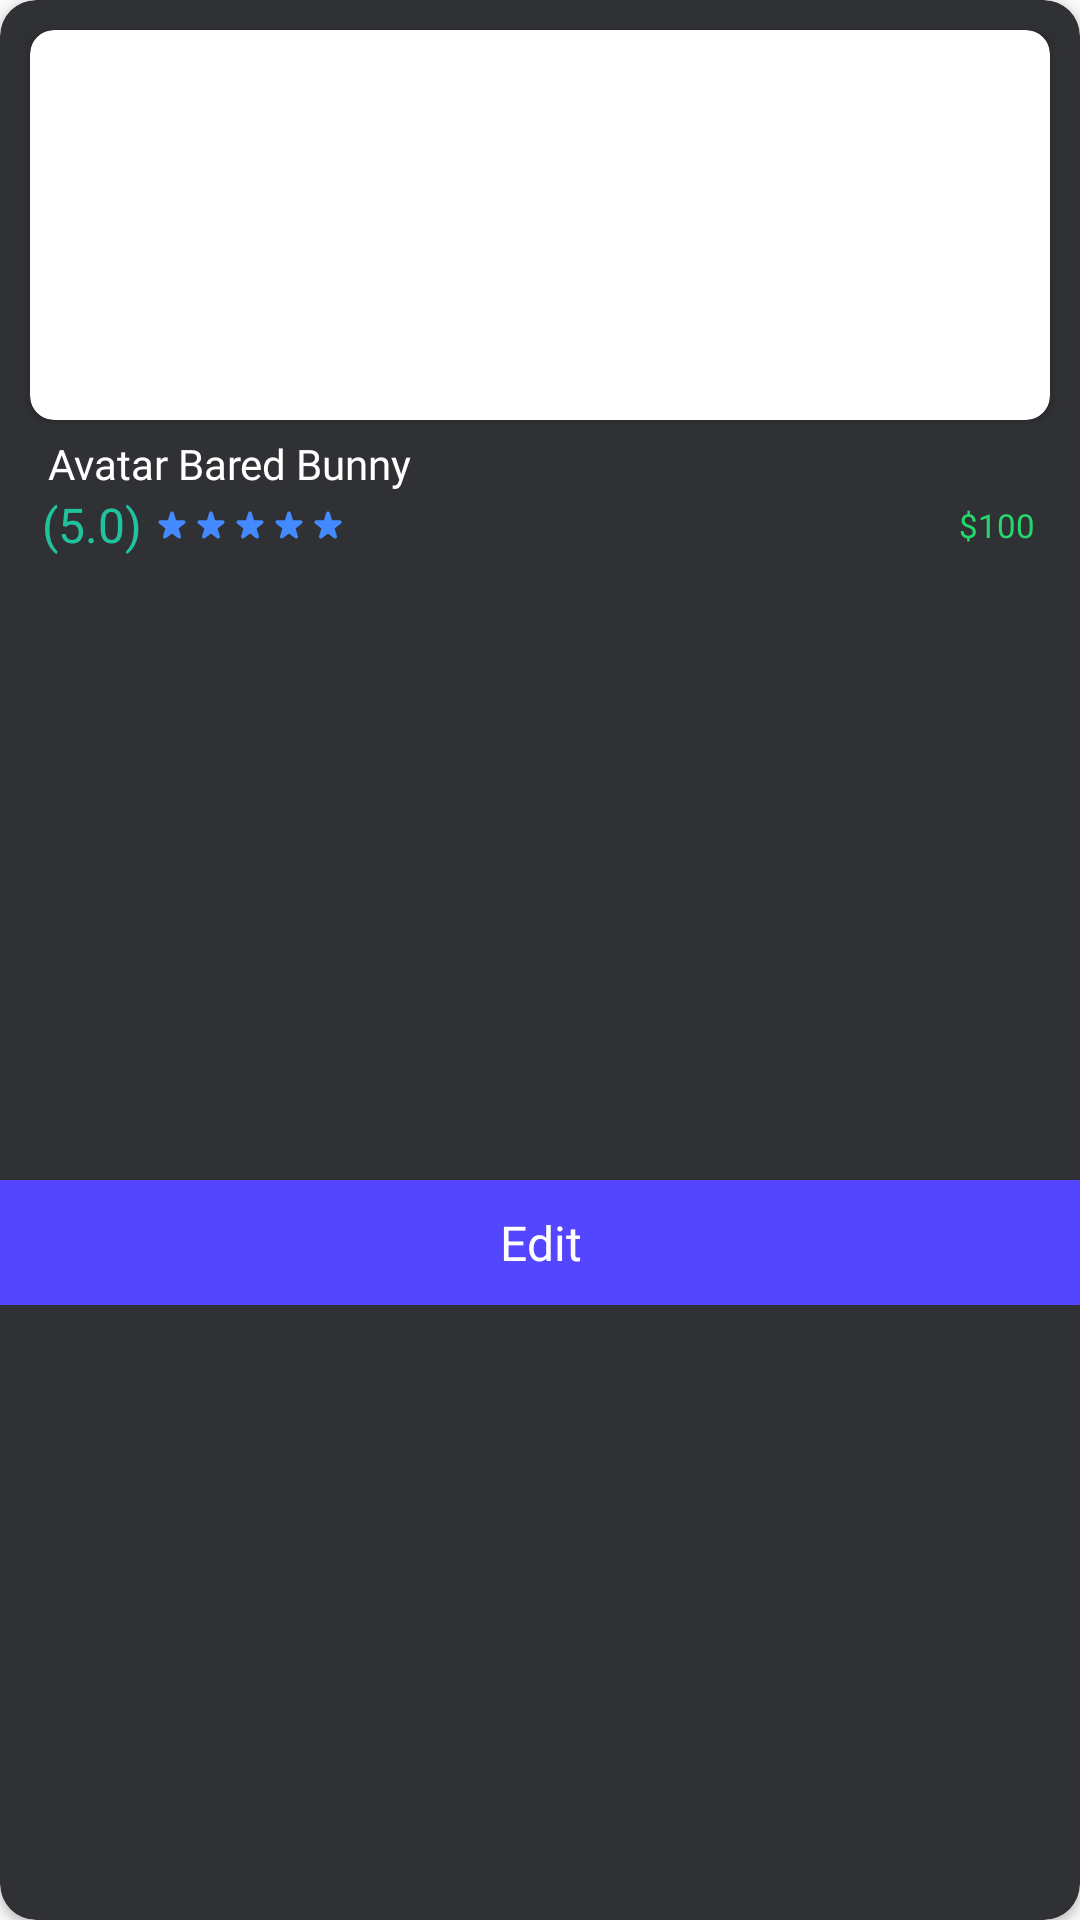

The Android layout XML behind this screen, and the referenced resources:
<!-- AndroidManifest.xml: application theme Theme.Design.Light.NoActionBar -->
<!-- res/layout/recycler_viewitems.xml -->
<?xml version="1.0" encoding="utf-8"?>
<androidx.constraintlayout.widget.ConstraintLayout xmlns:android="http://schemas.android.com/apk/res/android"
    android:layout_width="match_parent"
    android:layout_height="wrap_content"
    xmlns:tools="http://schemas.android.com/tools"
    android:layout_marginStart="10dp"
    android:layout_marginEnd="10dp"
    android:layout_marginTop="15dp"
    xmlns:app="http://schemas.android.com/apk/res-auto">
    <androidx.cardview.widget.CardView
        android:layout_width="match_parent"
        android:layout_height="match_parent"
        app:cardBackgroundColor="@color/color_register"
        app:cardCornerRadius="12dp">
        <androidx.constraintlayout.widget.ConstraintLayout
            android:layout_width="match_parent"
            android:layout_height="match_parent">
            <androidx.cardview.widget.CardView
                android:id="@+id/cardviewinternal"
                android:layout_width="match_parent"
                android:layout_height="130dp"
                android:layout_marginStart="10dp"
                android:layout_marginEnd="10dp"
                app:layout_constraintStart_toStartOf="parent"
                app:layout_constraintEnd_toEndOf="parent"
                app:cardCornerRadius="8dp"
                android:layout_marginTop="10dp"
                app:layout_constraintTop_toTopOf="parent">

                <androidx.appcompat.widget.AppCompatImageView
                    android:id="@+id/imagevendor"
                    android:layout_width="match_parent"
                    android:layout_height="match_parent"
                    android:src="@drawable/cartoonlower"
                    android:scaleType="centerCrop"/>

            </androidx.cardview.widget.CardView>

            <TextView
                android:id="@+id/tv_name"
                android:layout_width="wrap_content"
                android:layout_height="wrap_content"
                app:layout_constraintStart_toStartOf="parent"
                app:layout_constraintTop_toBottomOf="@id/cardviewinternal"
                android:text="@string/avatar_bared_bunny"
                android:textColor="@color/white"
                android:fontFamily="@font/urbanistmedium"
                android:layout_marginStart="16dp"
                android:layout_marginTop="5dp"
                android:textSize="14sp"/>

            <TextView
                android:id="@+id/text_rating"
                android:layout_width="wrap_content"
                android:layout_height="wrap_content"
                android:layout_gravity="center_vertical"
                android:layout_marginStart="14dp"
                android:layout_marginTop="0dp"
                android:fontFamily="@font/urbanistbold"
                app:layout_constraintStart_toStartOf="parent"
                app:layout_constraintTop_toBottomOf="@id/tv_name"
                android:text="@string/_5_0"
                android:textColor="#21C39D"
                android:textSize="16sp"
                tools:ignore="DuplicateIds" />

            <androidx.appcompat.widget.AppCompatImageView
                android:id="@+id/star1"
                android:layout_width="wrap_content"
                android:layout_height="wrap_content"
                android:layout_gravity="center_vertical"
                app:layout_constraintTop_toBottomOf="@id/tv_name"
                app:layout_constraintStart_toEndOf="@id/text_rating"
                android:layout_marginStart="5dp"
                app:layout_constraintTop_toTopOf="@id/text_rating"
                app:layout_constraintBottom_toBottomOf="@id/text_rating"
                android:src="@drawable/ic_starblue" />

            <androidx.appcompat.widget.AppCompatImageView
                android:id="@+id/star2"
                android:layout_width="wrap_content"
                android:layout_height="wrap_content"
                app:layout_constraintTop_toTopOf="@id/text_rating"
                app:layout_constraintBottom_toBottomOf="@id/text_rating"
                app:layout_constraintStart_toEndOf="@id/star1"
                android:layout_gravity="center_vertical"
                android:layout_marginStart="3dp"
                android:src="@drawable/ic_starblue" />

            <androidx.appcompat.widget.AppCompatImageView
                android:id="@+id/star3"
                android:layout_width="wrap_content"
                android:layout_height="wrap_content"
                app:layout_constraintStart_toEndOf="@id/star2"
                app:layout_constraintTop_toTopOf="@id/text_rating"
                app:layout_constraintBottom_toBottomOf="@id/text_rating"
                android:layout_gravity="center_vertical"
                android:layout_marginStart="3dp"
                android:src="@drawable/ic_starblue" />

            <androidx.appcompat.widget.AppCompatImageView
                android:id="@+id/star4"
                android:layout_width="wrap_content"
                android:layout_height="wrap_content"
                app:layout_constraintStart_toEndOf="@id/star3"
                app:layout_constraintTop_toTopOf="@id/text_rating"
                app:layout_constraintBottom_toBottomOf="@id/text_rating"
                android:layout_gravity="center_vertical"
                android:layout_marginStart="3dp"
                android:src="@drawable/ic_starblue" />

            <androidx.appcompat.widget.AppCompatImageView
                android:id="@+id/star5"
                android:layout_width="wrap_content"
                android:layout_height="wrap_content"
                android:layout_gravity="center_vertical"
                app:layout_constraintStart_toEndOf="@id/star4"
                app:layout_constraintTop_toTopOf="@id/text_rating"
                app:layout_constraintBottom_toBottomOf="@id/text_rating"
                android:layout_marginStart="3dp"
                android:src="@drawable/ic_starblue" />

            <TextView
                android:id="@+id/tv_amount"
                android:layout_width="wrap_content"
                android:layout_height="wrap_content"
                app:layout_constraintDimensionRatio="1:1"
                android:layout_marginEnd="15dp"
                android:fontFamily="@font/urbanistlight"
                android:text="@string/_100"
                android:textColor="#25D76C"
                android:textSize="11sp"
                app:layout_constraintBottom_toBottomOf="@id/text_rating"
                app:layout_constraintEnd_toEndOf="parent"
                app:layout_constraintTop_toTopOf="@id/text_rating" />
            <TextView
                android:id="@+id/tv_edit"
                android:layout_width="match_parent"
                android:layout_height="wrap_content"
                app:layout_constraintStart_toStartOf="parent"
                app:layout_constraintEnd_toEndOf="parent"
                app:layout_constraintBottom_toBottomOf="parent"
                app:layout_constraintTop_toBottomOf="@id/star3"
                android:layout_marginTop="8dp"
                android:background="#5446FF"
                android:text="@string/edit"
                android:textSize="16sp"
                android:gravity="center"
                android:textColor="@color/white"
                android:paddingTop="10dp"
                android:paddingBottom="10dp"
                android:fontFamily="@font/urbanistmedium"/>
        </androidx.constraintlayout.widget.ConstraintLayout>




    </androidx.cardview.widget.CardView>

</androidx.constraintlayout.widget.ConstraintLayout>
<!-- resources referenced by this layout -->
<resources>
  <color name="color_register">#303134</color>
  <color name="white">#FFFFFFFF</color>
  <!-- drawable ic_starblue (drawable) -->
  <vector xmlns:android="http://schemas.android.com/apk/res/android"
      android:width="10dp"
      android:height="10dp"
      android:viewportWidth="10"
      android:viewportHeight="10">
    <path
        android:pathData="M9.464,3.85C9.422,3.724 9.342,3.614 9.234,3.537C9.127,3.46 8.998,3.419 8.866,3.42H6.603C6.532,3.42 6.463,3.397 6.406,3.354C6.349,3.312 6.307,3.252 6.287,3.183L5.603,0.949C5.565,0.818 5.485,0.704 5.376,0.622C5.267,0.541 5.135,0.498 4.999,0.5C4.863,0.499 4.731,0.542 4.622,0.623C4.513,0.704 4.433,0.819 4.395,0.949L3.711,3.183C3.69,3.252 3.649,3.312 3.592,3.354C3.535,3.397 3.466,3.42 3.395,3.42H1.132C1,3.42 0.871,3.462 0.764,3.54C0.656,3.618 0.576,3.727 0.533,3.853C0.491,3.979 0.489,4.115 0.527,4.243C0.566,4.37 0.643,4.482 0.748,4.563L2.619,6.008C2.673,6.05 2.713,6.107 2.734,6.173C2.754,6.238 2.755,6.308 2.734,6.374L2.03,8.676C1.99,8.805 1.992,8.944 2.035,9.071C2.079,9.199 2.162,9.309 2.272,9.386C2.382,9.464 2.514,9.503 2.649,9.5C2.783,9.496 2.913,9.45 3.019,9.367L4.799,7.996C4.856,7.951 4.927,7.927 4.999,7.927C5.071,7.927 5.142,7.951 5.199,7.996L6.979,9.368C7.086,9.45 7.215,9.495 7.349,9.498C7.483,9.501 7.614,9.462 7.724,9.385C7.834,9.308 7.917,9.198 7.961,9.071C8.005,8.944 8.007,8.806 7.968,8.677L7.264,6.374C7.243,6.309 7.244,6.239 7.264,6.173C7.285,6.108 7.325,6.05 7.379,6.008L9.25,4.563C9.357,4.483 9.435,4.37 9.473,4.242C9.512,4.114 9.509,3.976 9.464,3.85Z"
        android:fillColor="#4389FF"/>
  </vector>
  <string name="_100">$100</string>
  <string name="_5_0">(5.0)</string>
  <string name="avatar_bared_bunny">Avatar Bared Bunny</string>
  <string name="edit">Edit</string>
</resources>
